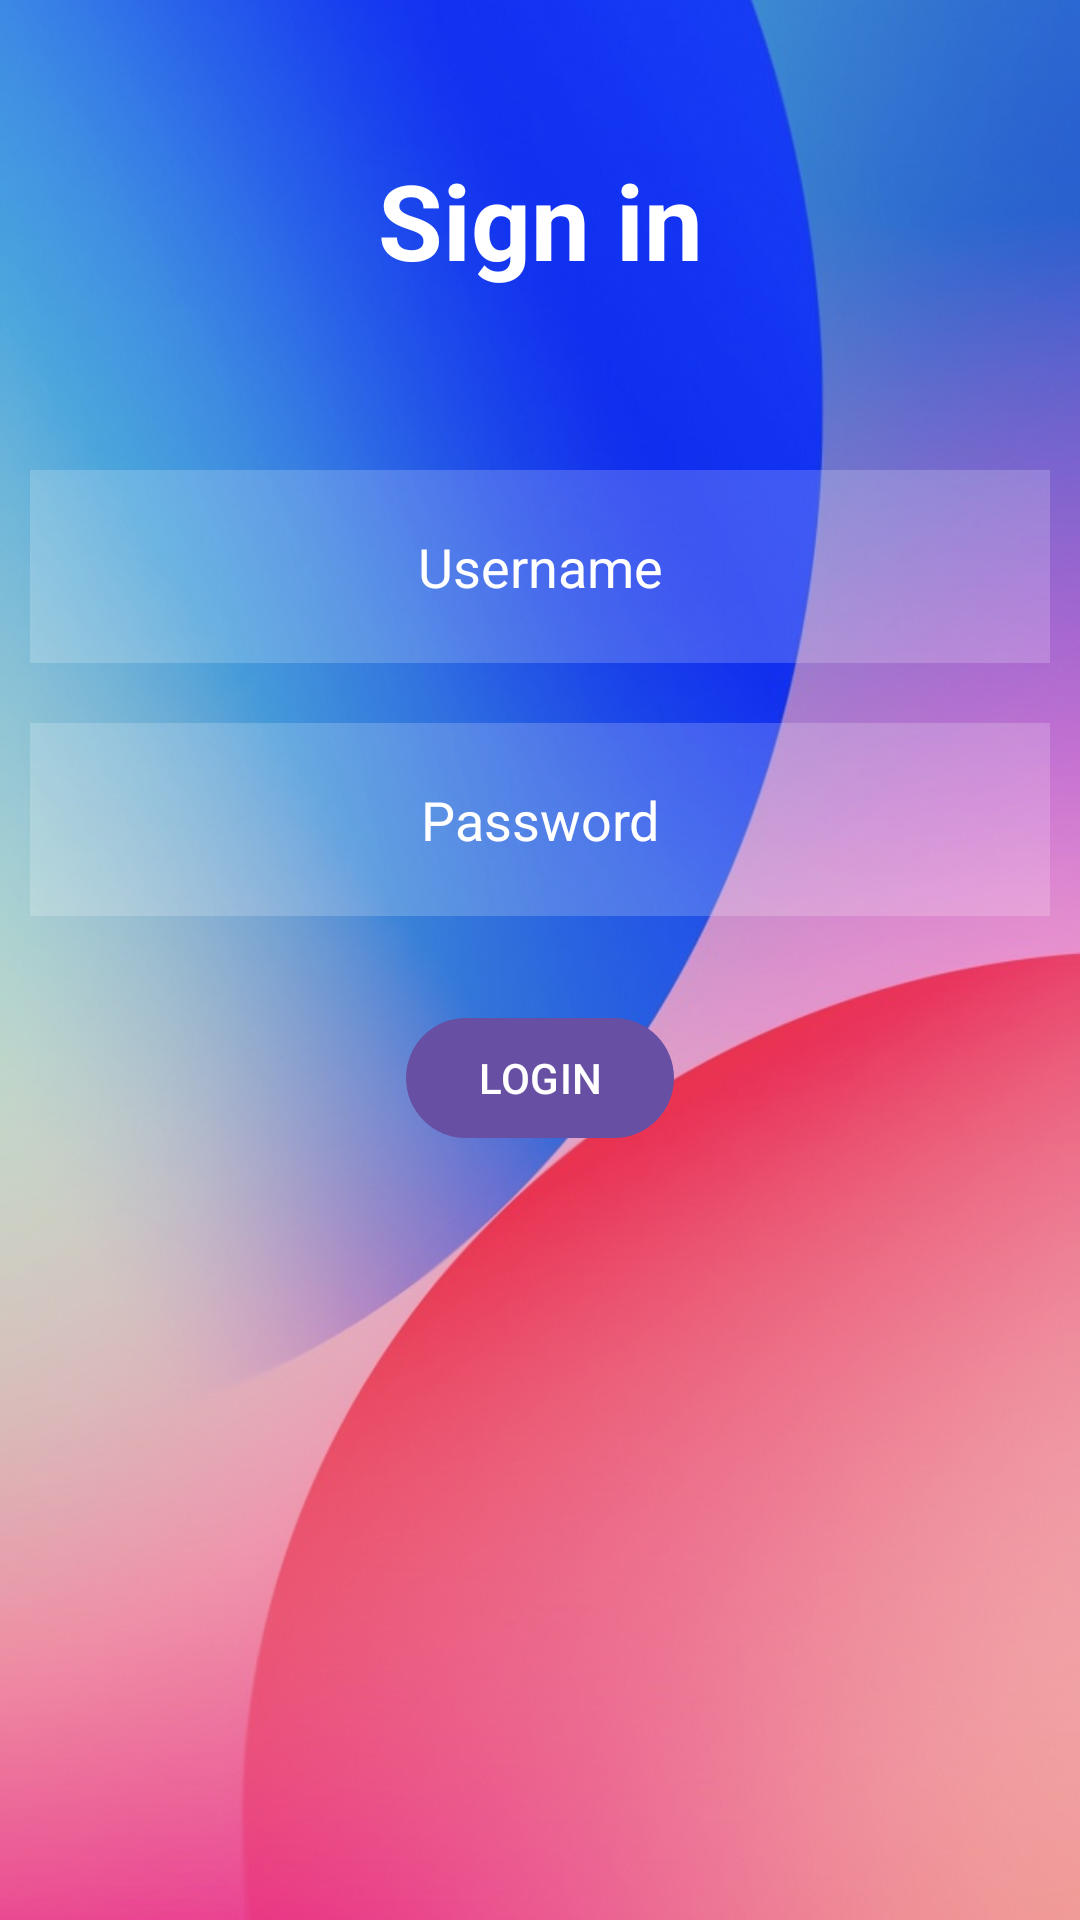

Write the Android layout XML for this screen, with the resource values it uses.
<!-- AndroidManifest.xml: application theme Theme.ChatPG -->
<!-- res/layout/registration.xml -->
<?xml version="1.0" encoding="utf-8"?>
<RelativeLayout xmlns:android="http://schemas.android.com/apk/res/android"
    android:layout_width="match_parent"
    android:layout_height="match_parent"
    android:background="@drawable/backjround_lohin">

    <TextView
        android:id="@+id/sign_in"
        android:layout_width="match_parent"
        android:layout_height="wrap_content"
        android:layout_marginStart="50dp"
        android:layout_marginTop="50dp"
        android:layout_marginEnd="50dp"
        android:layout_marginBottom="50dp"
        android:gravity="center"
        android:text="Sign in"
        android:textColor="@color/white"
        android:textSize="35dp"
        android:textStyle="bold"></TextView>

    <EditText
        android:id="@+id/user_name"
        android:layout_width="match_parent"
        android:layout_height="wrap_content"
        android:layout_below="@id/sign_in"
        android:layout_marginStart="10dp"
        android:layout_marginTop="10dp"
        android:layout_marginEnd="10dp"
        android:layout_marginBottom="10dp"
        android:background="#30ffffff"
        android:drawableLeft="@drawable/login_icon"
        android:gravity="center"
        android:hint="Username"
        android:padding="20dp"
        android:textColor="@color/white"
        android:textColorHint="@color/white"></EditText>

    <EditText
        android:id="@+id/password"
        android:layout_width="match_parent"
        android:layout_height="wrap_content"
        android:layout_below="@id/user_name"
        android:layout_marginStart="10dp"
        android:layout_marginTop="10dp"
        android:layout_marginEnd="10dp"
        android:layout_marginBottom="10dp"
        android:background="#30ffffff"
        android:drawableLeft="@drawable/password"
        android:gravity="center"
        android:hint="Password"
        android:padding="20dp"
        android:textColor="@color/white"
        android:textColorHint="@color/white"></EditText>

    <com.google.android.material.button.MaterialButton
        android:layout_width="wrap_content"
        android:layout_height="wrap_content"
        android:id="@+id/loginbtn"
        android:layout_below="@+id/password"
        android:text="LOGIN"
        android:layout_centerHorizontal="true"
        android:layout_margin="20dp"></com.google.android.material.button.MaterialButton>


</RelativeLayout>
<!-- resources referenced by this layout -->
<resources>
  <!-- drawable backjround_lohin: jpg bitmap (drawable, 85895 bytes) -->
  <style name="Theme.ChatPG" parent="Base.Theme.ChatPG" />
  <style name="Base.Theme.ChatPG" parent="Theme.Material3.DayNight.NoActionBar">
          
          
      </style>
  <!-- not gathered from this repository: default colours our renderer supplied (Android Studio template values) -->
  <color name="white">#FFFFFFFF</color>
</resources>
